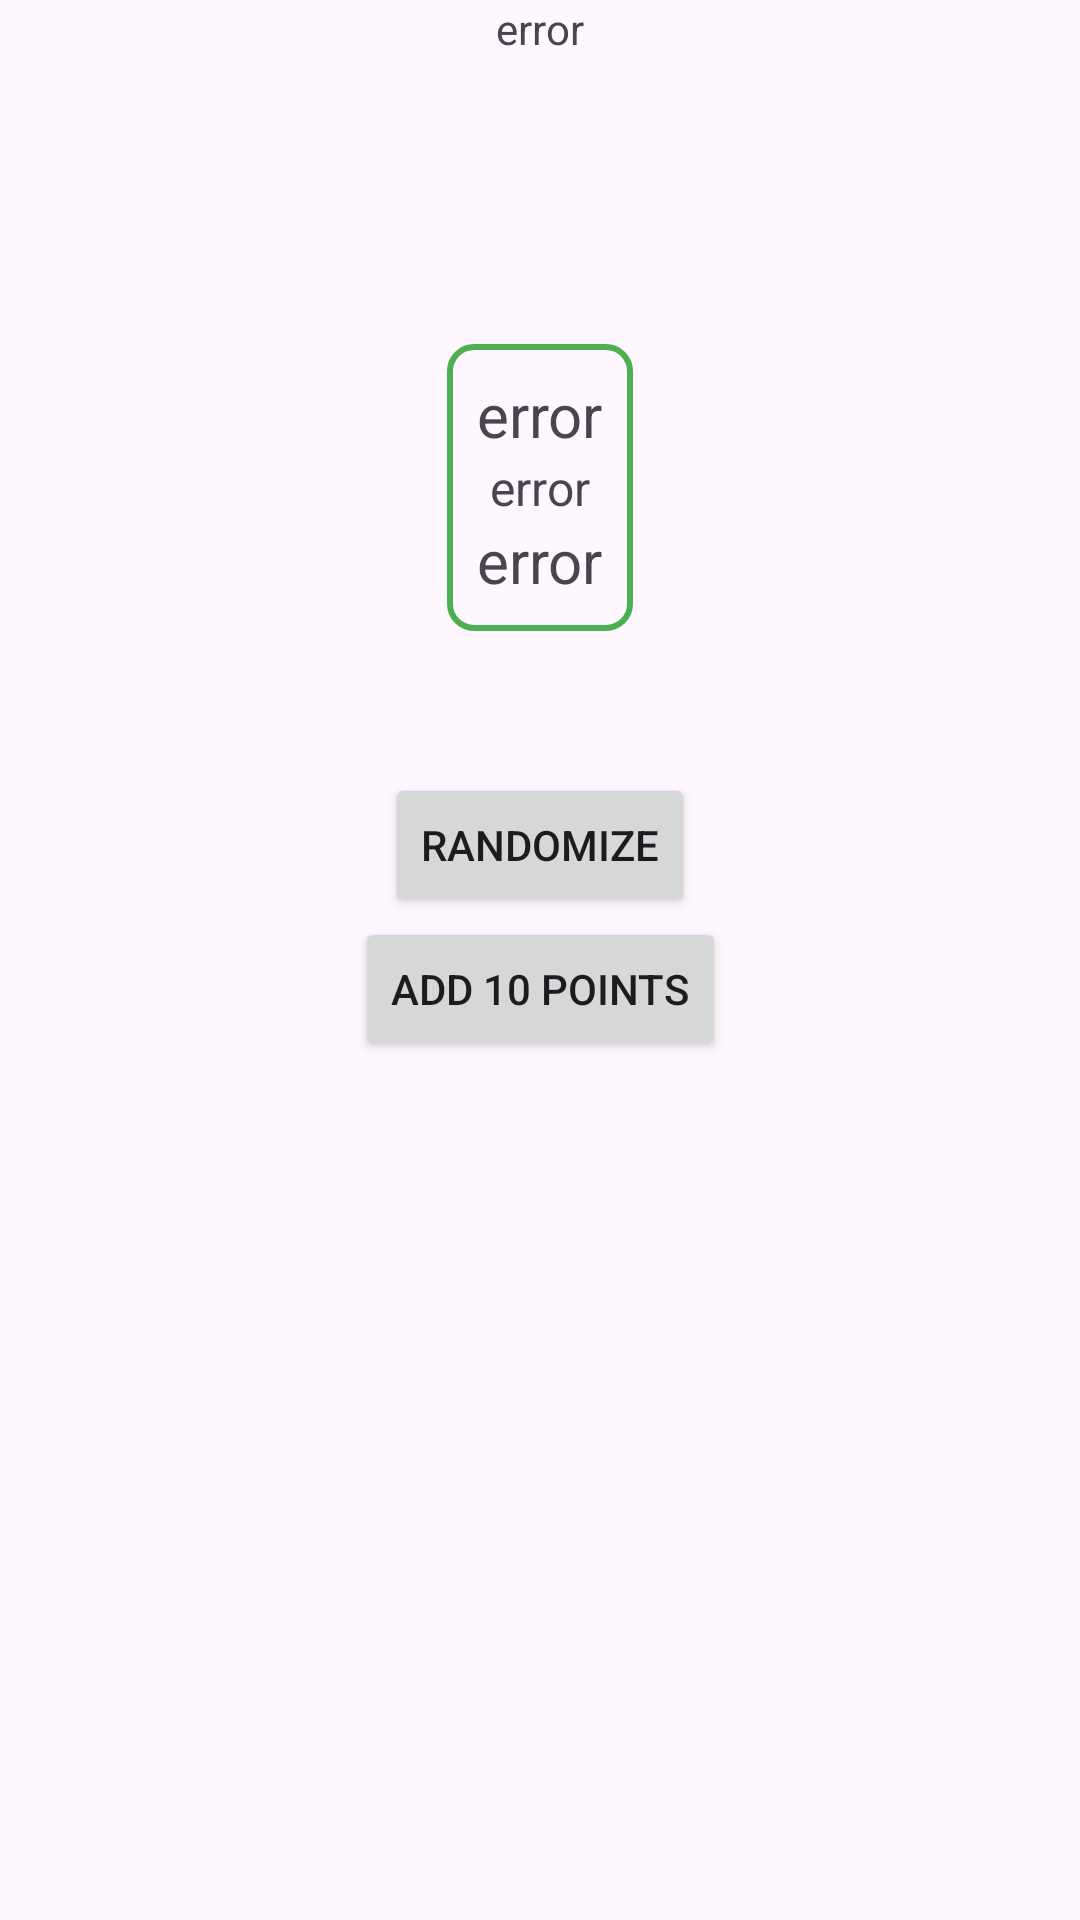

This screen was rendered from an Android layout file. Write that file and the resources it references.
<!-- AndroidManifest.xml: application theme Theme.PartyKal -->
<!-- res/layout/activity_card.xml -->
<?xml version="1.0" encoding="utf-8"?>
<androidx.constraintlayout.widget.ConstraintLayout
    xmlns:android="http://schemas.android.com/apk/res/android"
    xmlns:tools="http://schemas.android.com/tools"
    xmlns:app="http://schemas.android.com/apk/res-auto"
    android:layout_width="match_parent"
    android:layout_height="match_parent"
    tools:context=".CardActivity">

  <TextView
      android:id="@+id/tv_points"
      android:layout_width="wrap_content"
      android:layout_height="wrap_content"
      android:text="error"
      app:layout_constraintEnd_toEndOf="parent"
      app:layout_constraintStart_toStartOf="parent"
      app:layout_constraintTop_toTopOf="parent" />

  <Button
      android:id="@+id/btn_add_ten_points"
      android:layout_width="wrap_content"
      android:layout_height="wrap_content"
      android:onClick="addTenPoints"
      android:text="add 10 points"
      app:layout_constraintBottom_toBottomOf="parent"
      app:layout_constraintEnd_toEndOf="parent"
      app:layout_constraintStart_toStartOf="parent"
      app:layout_constraintTop_toBottomOf="@+id/tv_points" />

  <androidx.constraintlayout.widget.ConstraintLayout
      android:id="@+id/constraintLayout"
      android:layout_width="wrap_content"
      android:layout_height="wrap_content"
      android:background="@drawable/card_border_on"
      android:padding="10dp"
      android:onClick="changeCardBtn"
      app:layout_constraintBottom_toTopOf="@+id/btn_add_ten_points"
      app:layout_constraintEnd_toEndOf="parent"
      app:layout_constraintStart_toStartOf="parent"
      app:layout_constraintTop_toBottomOf="@+id/tv_points">

      <TextView
          android:id="@+id/tv_card_name"
          android:layout_width="wrap_content"
          android:layout_height="wrap_content"
          android:text="error"
          android:textSize="20sp"
          app:layout_constraintEnd_toEndOf="parent"
          app:layout_constraintStart_toStartOf="parent"
          app:layout_constraintTop_toTopOf="parent" />

      <TextView
          android:id="@+id/tv_card_description"
          android:layout_width="wrap_content"
          android:layout_height="wrap_content"
          android:text="error"
          android:textSize="16sp"
          app:layout_constraintEnd_toEndOf="parent"
          app:layout_constraintStart_toStartOf="parent"
          app:layout_constraintTop_toBottomOf="@+id/tv_card_name" />

      <TextView
          android:id="@+id/tv_card_points"
          android:layout_width="wrap_content"
          android:layout_height="wrap_content"
          android:text="error"
          android:textSize="20sp"
          app:layout_constraintEnd_toEndOf="parent"
          app:layout_constraintStart_toStartOf="parent"
          app:layout_constraintTop_toBottomOf="@+id/tv_card_description" />

  </androidx.constraintlayout.widget.ConstraintLayout>

    <Button
        android:id="@+id/btn_randomize_card"
        android:layout_width="wrap_content"
        android:layout_height="wrap_content"
        android:text="randomize"
        android:onClick="changeCardBtn"
        app:layout_constraintBottom_toTopOf="@+id/btn_add_ten_points"
        app:layout_constraintEnd_toEndOf="parent"
        app:layout_constraintStart_toStartOf="parent" />
</androidx.constraintlayout.widget.ConstraintLayout>
<!-- resources referenced by this layout -->
<resources>
  <!-- drawable card_border_on (drawable) -->
  <?xml version="1.0" encoding="utf-8"?>
  <shape xmlns:android="http://schemas.android.com/apk/res/android"
      android:shape="rectangle">
      <stroke
          android:width="2dp"
          android:color="#4CAF50" /> 
      <corners android:radius="8dp" /> 
  </shape>
  <style name="Theme.PartyKal" parent="Base.Theme.PartyKal" />
  <style name="Base.Theme.PartyKal" parent="Theme.Material3.DayNight.NoActionBar">
          
          
      </style>
</resources>
